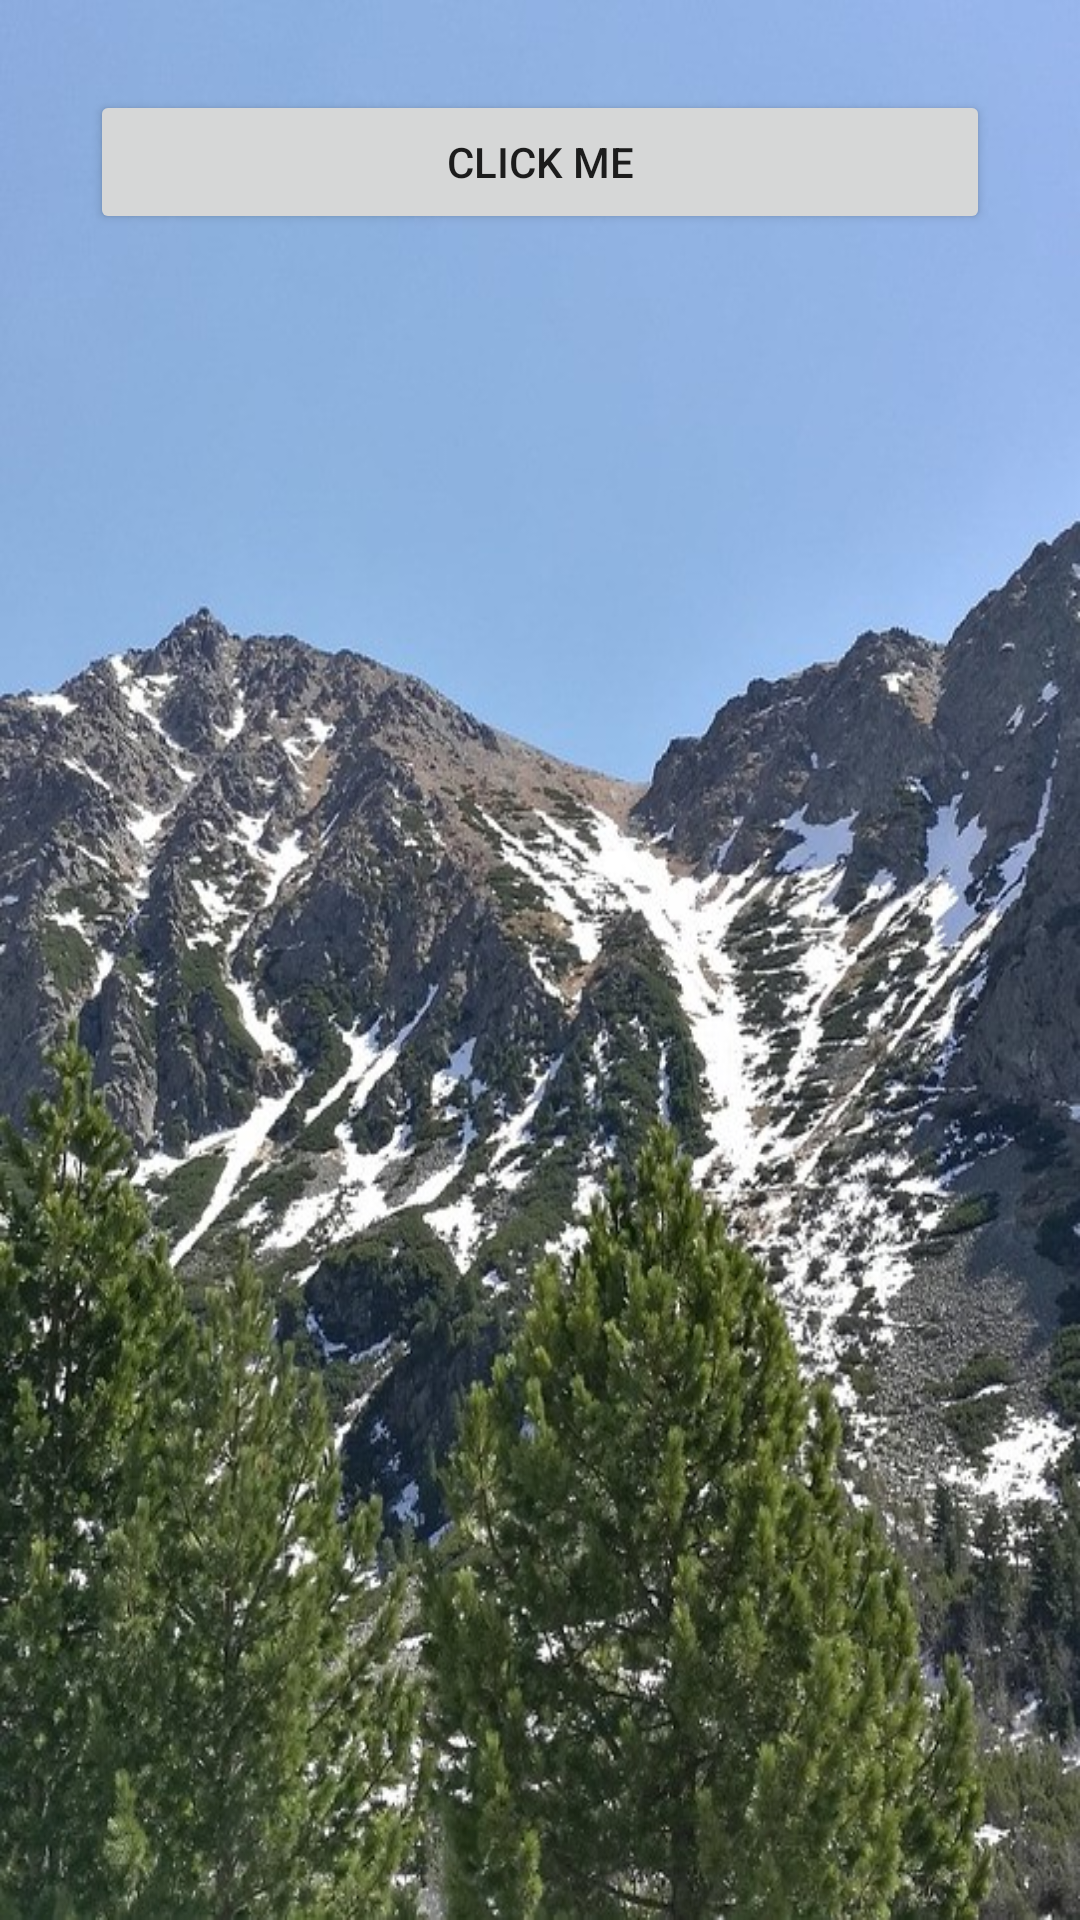

Layout XML and referenced resources for this Android screen:
<!-- AndroidManifest.xml: application theme Theme.example -->
<!-- res/layout/activity_korona.xml -->
<?xml version="1.0" encoding="utf-8"?>
<androidx.constraintlayout.widget.ConstraintLayout xmlns:android="http://schemas.android.com/apk/res/android"
    xmlns:app="http://schemas.android.com/apk/res-auto"
    xmlns:tools="http://schemas.android.com/tools"
    android:layout_width="match_parent"
    android:layout_height="match_parent"
    android:background="@drawable/main_background"
    tools:context=".KoronaActivity">
    <LinearLayout
        android:layout_width="match_parent"
        android:layout_height="match_parent"
        android:layout_margin="20dp"
        android:orientation="horizontal"
        tools:layout_editor_absoluteX="10dp"
        tools:layout_editor_absoluteY="10dp">
        <Button
            android:id="@+id/koronaButton2"
            android:layout_width="match_parent"
            android:layout_height="wrap_content"
            android:text="CLICK ME"
            android:layout_margin="10dp"
            android:onClick="clickMe"/>
    </LinearLayout>
</androidx.constraintlayout.widget.ConstraintLayout>
<!-- resources referenced by this layout -->
<resources>
  <!-- drawable main_background: jpg bitmap (drawable, 179199 bytes) -->
  <style name="Theme.example" parent="Theme.MaterialComponents.DayNight.DarkActionBar">
          
          <item name="colorPrimary">@color/purple_500</item>
          <item name="colorPrimaryVariant">@color/purple_700</item>
          <item name="colorOnPrimary">@color/white</item>
          
          <item name="colorSecondary">@color/teal_200</item>
          <item name="colorSecondaryVariant">@color/teal_700</item>
          <item name="colorOnSecondary">@color/black</item>
          
          <item name="android:statusBarColor" tools:targetApi="l">?attr/colorPrimaryVariant</item>
          
      </style>
  <!-- not gathered from this repository: default colours our renderer supplied (Android Studio template values) -->
  <color name="purple_500">#FF6200EE</color>
  <color name="purple_700">#FF3700B3</color>
  <color name="teal_200">#FF03DAC5</color>
  <color name="teal_700">#FF018786</color>
  <color name="black">#FF000000</color>
  <color name="white">#FFFFFFFF</color>
</resources>
